Dataset: data (GitHub, Anshu-b/rover-mission-control). Classes: carpet, soil, wood.

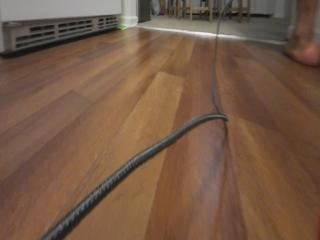
Label: wood

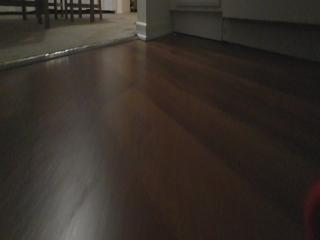
Label: wood

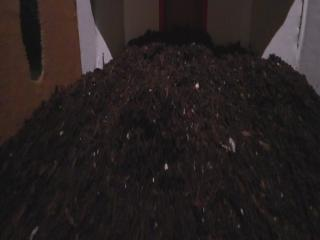
Label: soil

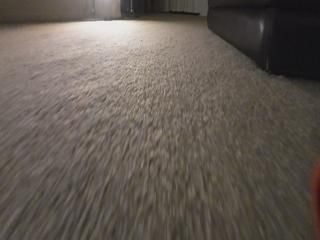
Label: carpet

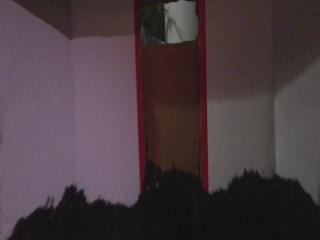
Label: soil

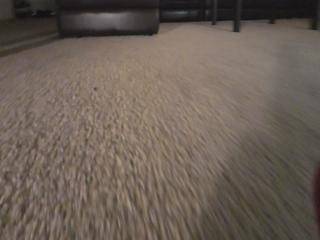
Label: carpet
